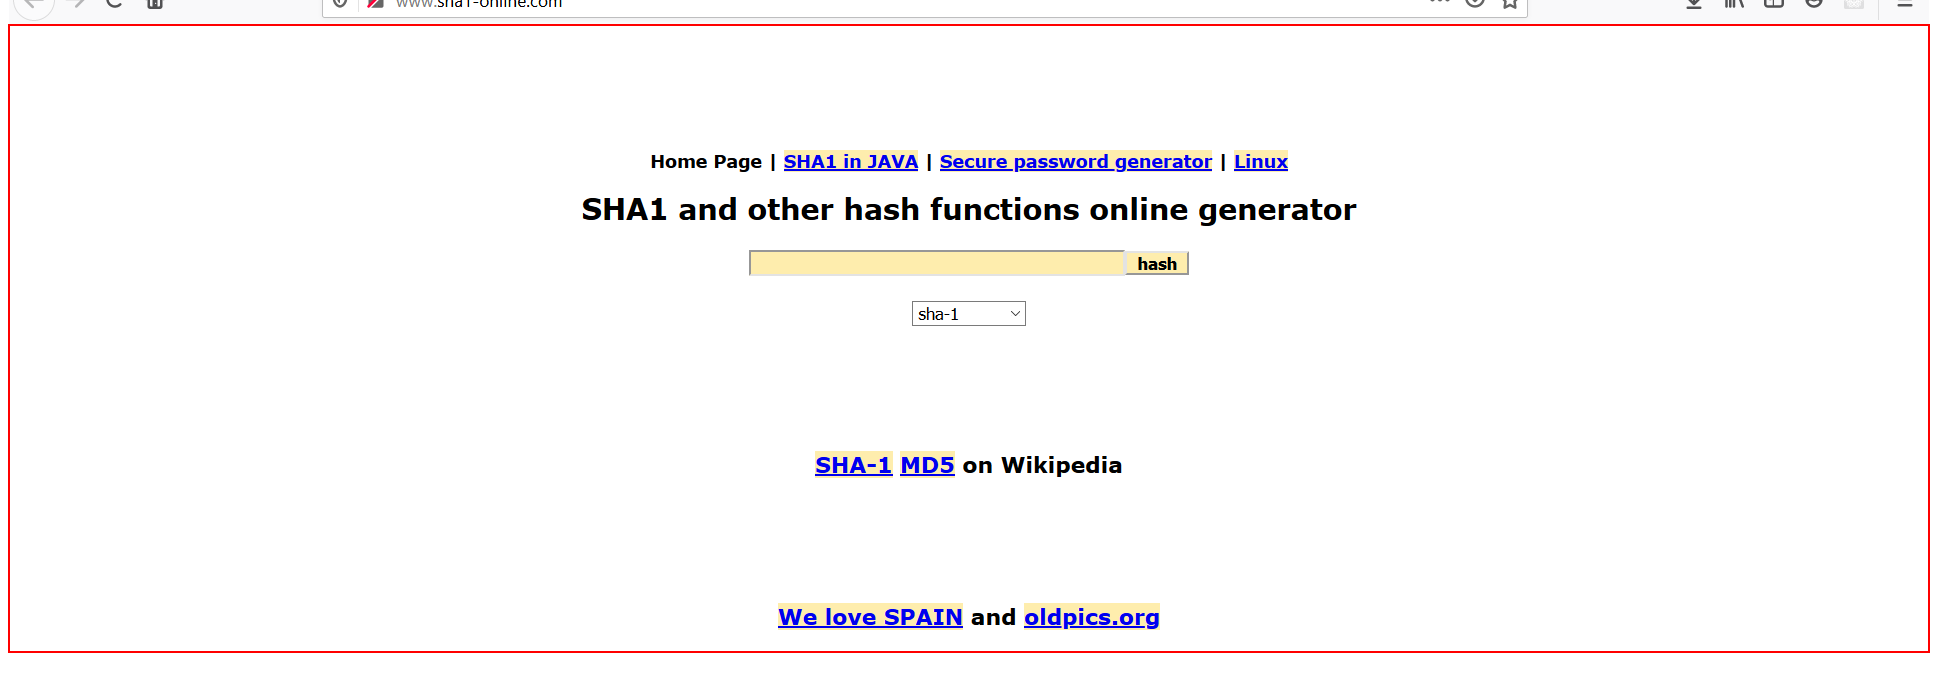
Task: Ejercicio: Cálculo del hash de seguridad del cliente
Workflow: Process

Step 1: Activate 'HTML  http://www.sha1-o...' on the html in window 'SHA1 online' (firefox.exe)

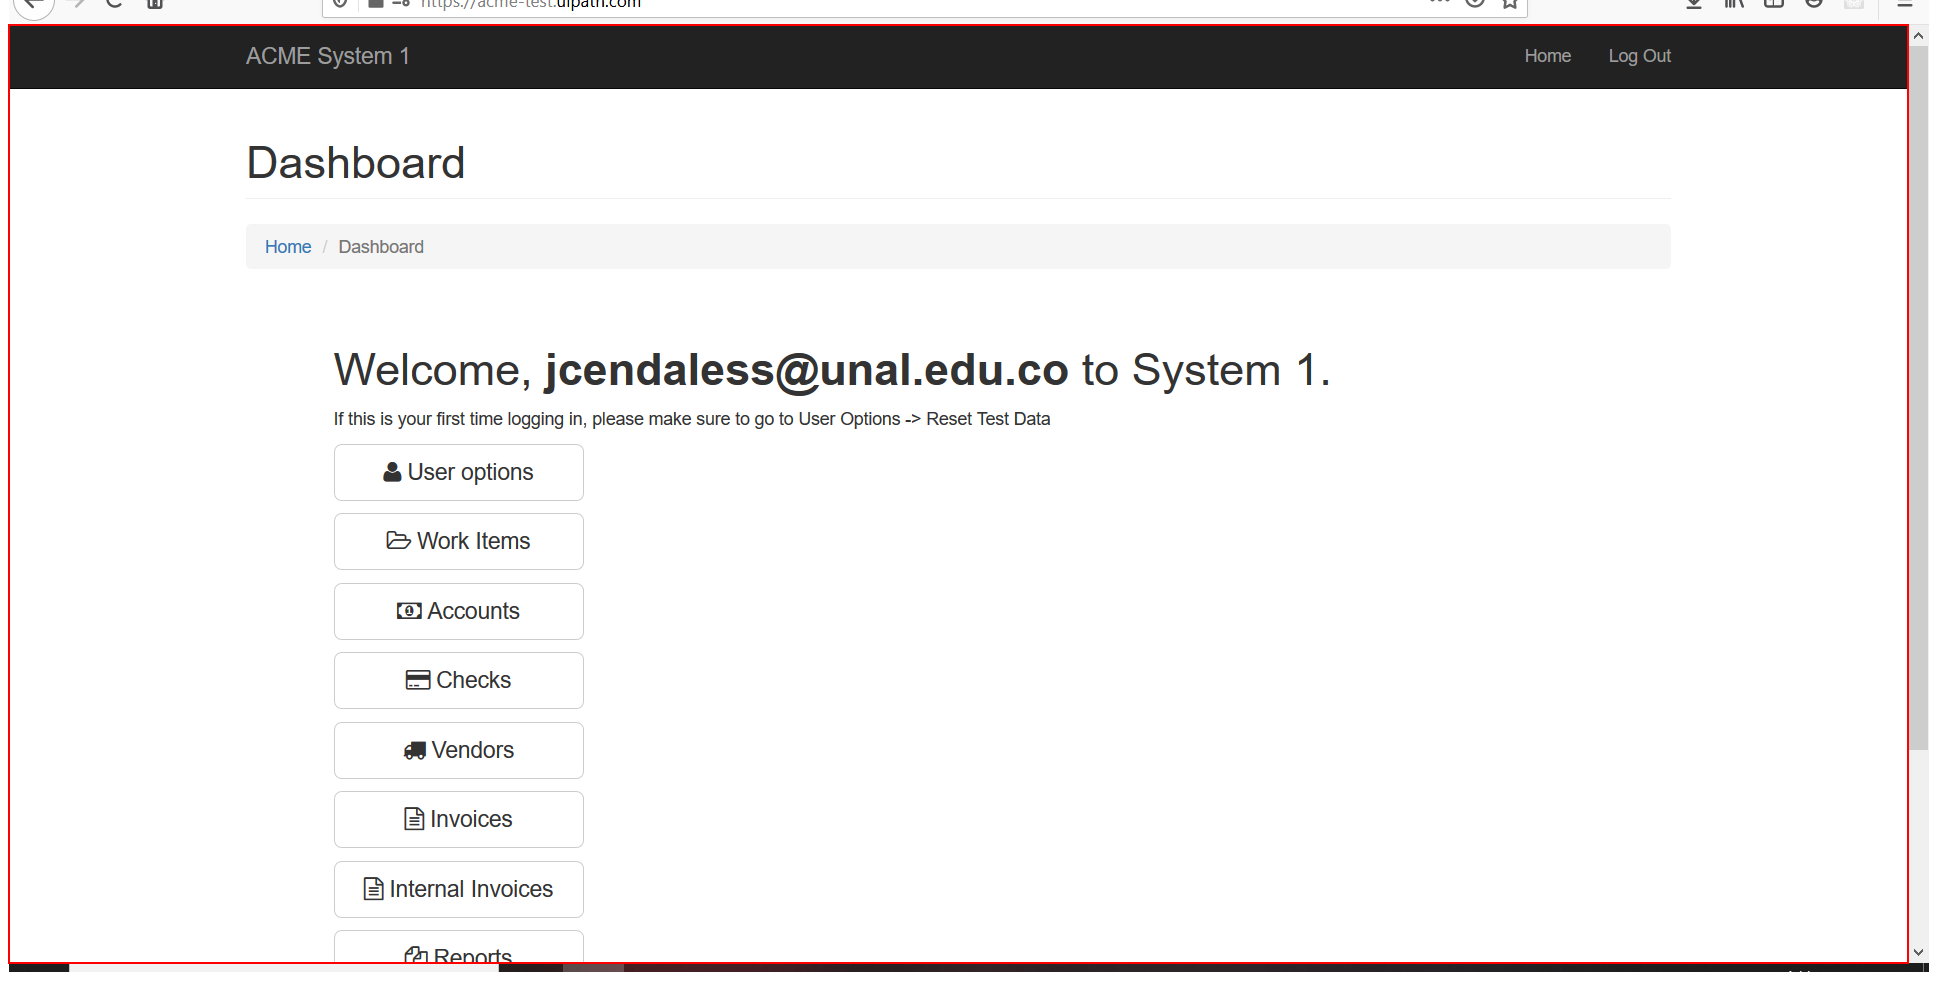
Step 2: Activate 'BODY' in window 'ACME System 1 - *' (firefox.exe)